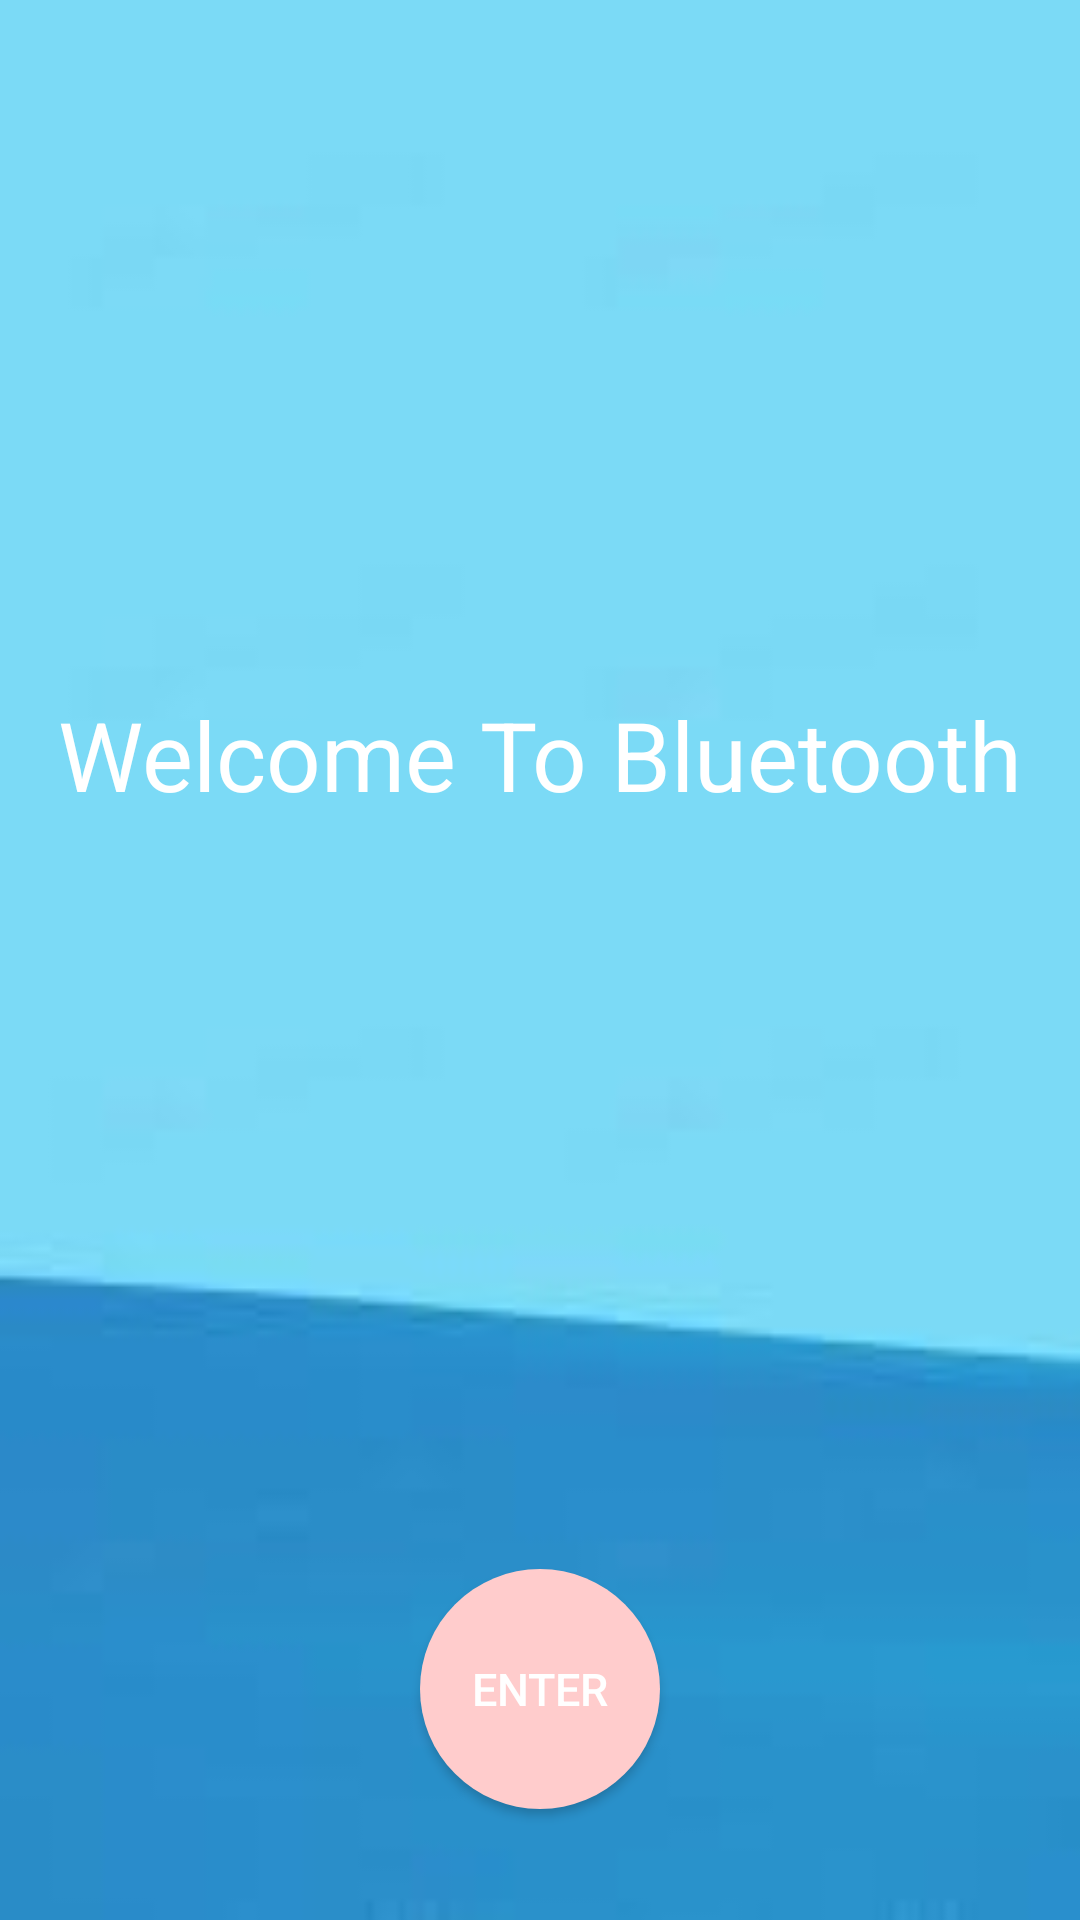

This screen was rendered from an Android layout file. Write that file and the resources it references.
<!-- AndroidManifest.xml: application theme Theme.Test -->
<!-- res/layout/activity_main.xml -->
<?xml version="1.0" encoding="utf-8"?>
<LinearLayout
    xmlns:android="http://schemas.android.com/apk/res/android"
    xmlns:tools="http://schemas.android.com/tools"
    android:layout_width="match_parent"
    android:layout_height="match_parent"
    android:background="@drawable/background_main"
    tools:context=".MainActivity"
    android:orientation="vertical">

    <TextView
        android:id="@+id/tv_ble"
        android:layout_width="wrap_content"
        android:layout_height="wrap_content"
        android:text="@string/welcome_To_bluetooth"
        android:textSize="32sp"
        android:textColor="@color/white"
        android:layout_gravity="center"
        android:layout_marginTop="230dp"/>

    <Button
        android:id="@+id/btn_ent"
        android:layout_width="80dp"
        android:layout_height="80dp"
        android:background="@drawable/shape_circle"
        android:text="@string/enter"
        android:textSize="15sp"
        android:textColor="@color/white"
        android:layout_gravity="center"
        android:layout_marginTop="250dp"/>


</LinearLayout>
<!-- resources referenced by this layout -->
<resources>
  <!-- drawable background_main: jpg bitmap (drawable, 1084 bytes) -->
  <!-- drawable shape_circle (drawable) -->
  <?xml version="1.0" encoding="utf-8"?>
  <shape xmlns:android="http://schemas.android.com/apk/res/android"
      android:shape="oval">
  
      
      <solid android:color="#FFCCCC"/>
  
      
      
      <corners android:radius="360dip"/>
  
      
      <padding
          android:bottom="10dp"
          android:left="10dp"
          android:right="10dp"
          android:top="10dp" />
  
  </shape>
  <string name="enter">Enter</string>
  <string name="welcome_To_bluetooth">Welcome To Bluetooth</string>
  <style name="Theme.Test" parent="Theme.AppCompat.Light.NoActionBar">
          
          <item name="colorPrimary">@color/purple_500</item>
          <item name="colorPrimaryVariant">@color/purple_700</item>
          <item name="colorOnPrimary">@color/white</item>
          
          <item name="colorSecondary">@color/teal_200</item>
          <item name="colorSecondaryVariant">@color/teal_700</item>
          <item name="colorOnSecondary">@color/black</item>
          
          
          <item name="android:windowTranslucentStatus">true</item>
          
          
          <item name="android:windowTranslucentNavigation">true</item>
          
      </style>
  <!-- not gathered from this repository: default colours our renderer supplied (Android Studio template values) -->
  <color name="purple_500">#FF6200EE</color>
  <color name="purple_700">#FF3700B3</color>
  <color name="teal_200">#FF03DAC5</color>
  <color name="teal_700">#FF018786</color>
  <color name="black">#FF000000</color>
  <color name="white">#FFFFFFFF</color>
</resources>
